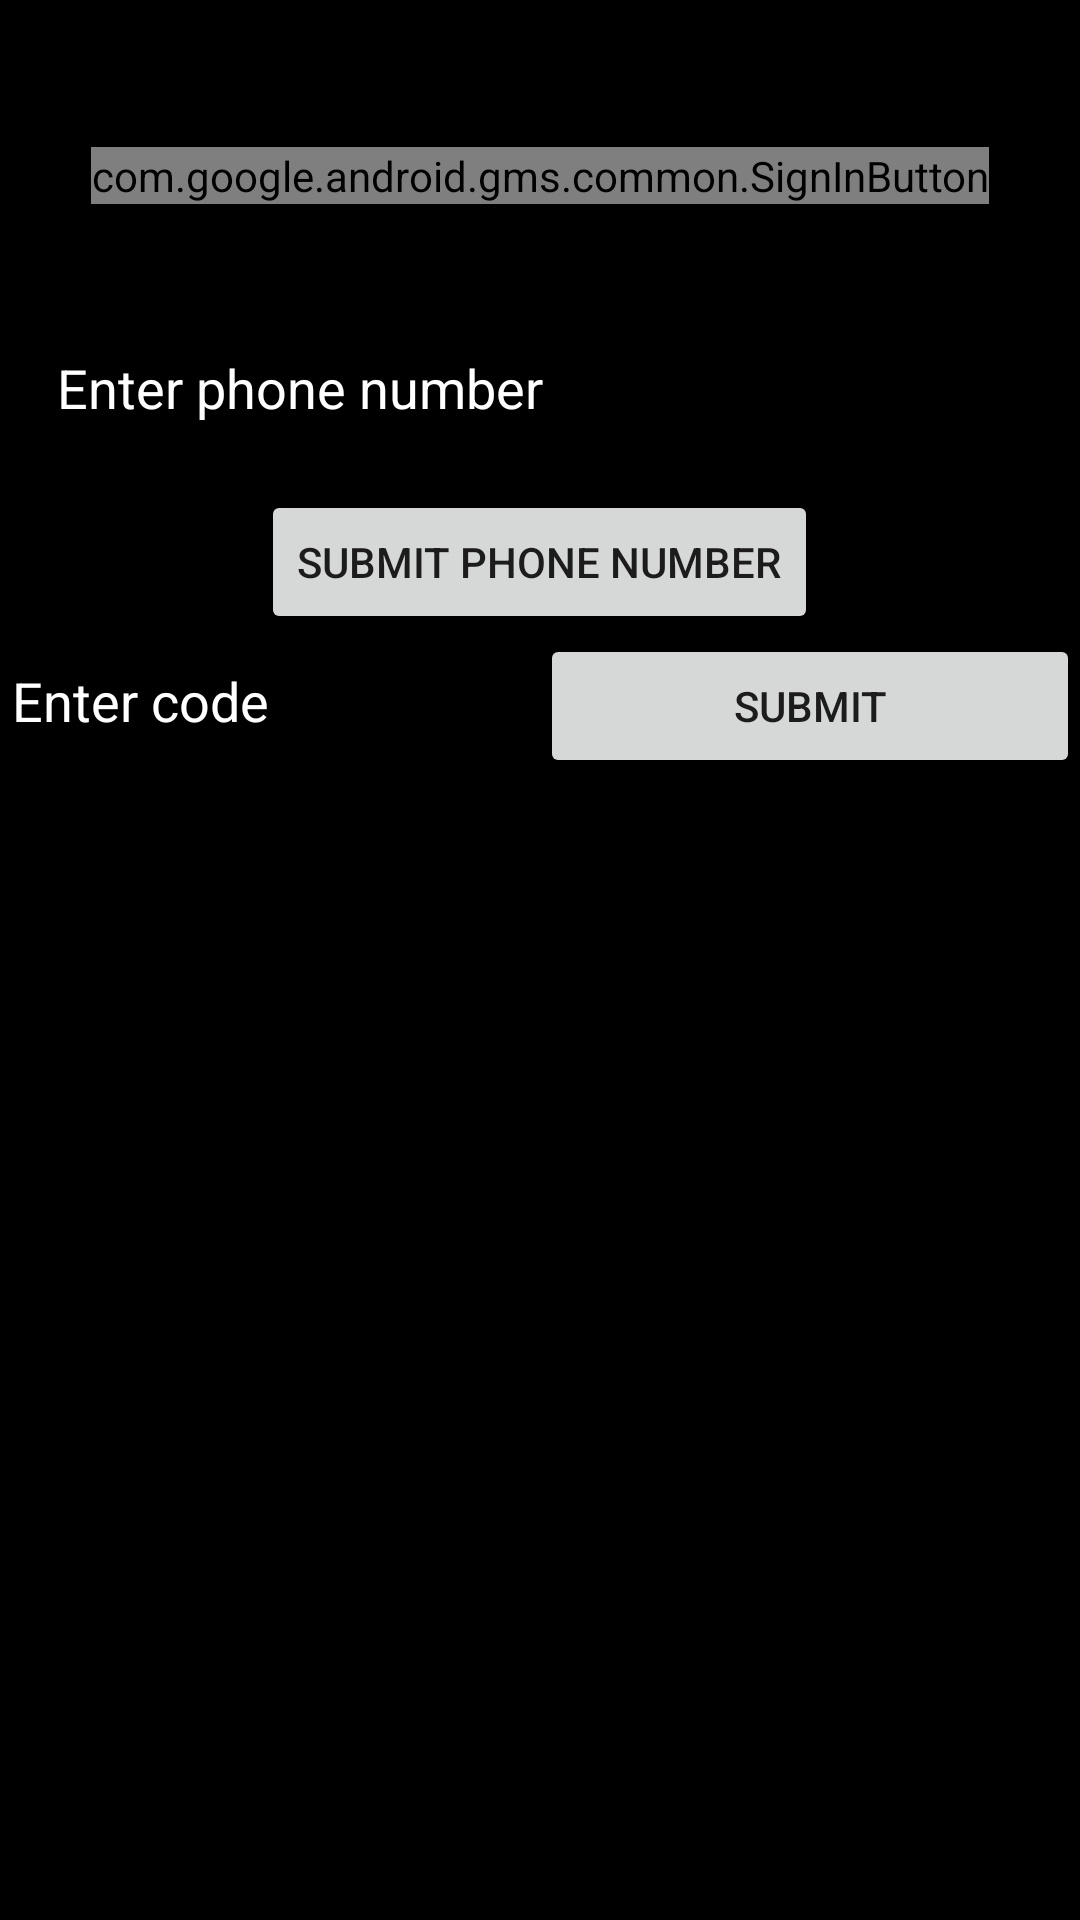

Android layout source for this screen:
<!-- AndroidManifest.xml: application theme AppTheme -->
<!-- res/layout/activity_login.xml -->
<?xml version="1.0" encoding="utf-8"?>
<RelativeLayout xmlns:android="http://schemas.android.com/apk/res/android"
    xmlns:tools="http://schemas.android.com/tools"
    android:layout_width="match_parent"
    android:id="@+id/relLay"
    android:layout_height="match_parent"
    android:background="#000000"
    xmlns:app="http://schemas.android.com/apk/res-auto"
    tools:context="me.ravitripathi.blaze.LoginActivity">


    <ImageView
        android:layout_width="match_parent"
        android:layout_height="match_parent"
        android:id="@+id/background"
        android:src="@drawable/common_full_open_on_phone"
        android:alpha="0.5"
        />


    <com.google.android.gms.common.SignInButton

        android:id="@+id/google"
        android:layout_width="wrap_content"
        android:layout_height="wrap_content"
        android:layout_alignParentTop="true"
        android:layout_centerHorizontal="true"
        android:layout_marginTop="49dp" />


    <TextView
        android:layout_width="match_parent"
        android:text="Or"
        android:id="@+id/or"
        android:layout_marginTop="5dp"
        android:textAlignment="center"
        android:layout_below="@id/google"
        android:layout_height="wrap_content" />

    <EditText
        android:textColor="#FFFFFF"
        android:textColorHint="#FFFFFF"
        android:shadowColor="@color/cardview_light_background"
        android:layout_below="@id/or"
        android:layout_margin="15dp"
        android:id="@+id/phone"
        android:hint="Enter phone number"
        android:inputType="phone"
        android:layout_width="match_parent"
        android:layout_height="wrap_content" />

    <Button
        android:id="@+id/submit"
        android:layout_centerHorizontal="true"
        android:layout_width="wrap_content"
        android:layout_height="wrap_content"
        android:text="Submit Phone Number"
        android:layout_below="@id/phone"
        />

    <LinearLayout
        android:id="@+id/veri"
        android:layout_width="match_parent"
        android:orientation="horizontal"
        android:layout_below="@id/submit"
        android:layout_height="wrap_content">

        <EditText
            android:layout_width="0dp"
            android:layout_weight="1"
            android:id="@+id/code"
            android:textColor="#FFFFFF"
            android:textColorHint="#FFFFFF"
            android:hint="Enter code"
            android:shadowColor="@color/cardview_light_background"
            android:layout_height="wrap_content" />

        <Button
            android:layout_width="0dp"
            android:layout_weight="1"
            android:text="Submit"
            android:id="@+id/veriB"
            android:layout_height="wrap_content" />
    </LinearLayout>

    <com.airbnb.lottie.LottieAnimationView
        android:id="@+id/animation_view"
        android:visibility="gone"
        android:layout_below="@id/veri"
        android:layout_marginTop="5dp"
        android:layout_width="match_parent"
        android:layout_height="250dp"
        app:lottie_fileName="sms_passcode.json"
        app:lottie_loop="true"
        app:lottie_autoPlay="true" />


    <ImageView
        android:id="@+id/next"
        android:visibility="gone"
        android:layout_width="match_parent"
        android:layout_height="40dp"
        android:layout_below="@id/animation_view"
        android:src="@drawable/play"
        />
</RelativeLayout>
<!-- resources referenced by this layout -->
<resources>
  <!-- drawable play: png bitmap (drawable, 411 bytes) -->
  <style name="AppTheme" parent="Theme.AppCompat.Light.DarkActionBar">
          
          <item name="colorPrimary">@color/colorPrimary</item>
          <item name="colorPrimaryDark">@color/colorPrimaryDark</item>
          <item name="colorAccent">@color/colorAccent</item>
      </style>
  <color name="colorPrimary">#3F51B5</color>
  <color name="colorPrimaryDark">#303F9F</color>
  <color name="colorAccent">#FF4081</color>
</resources>
